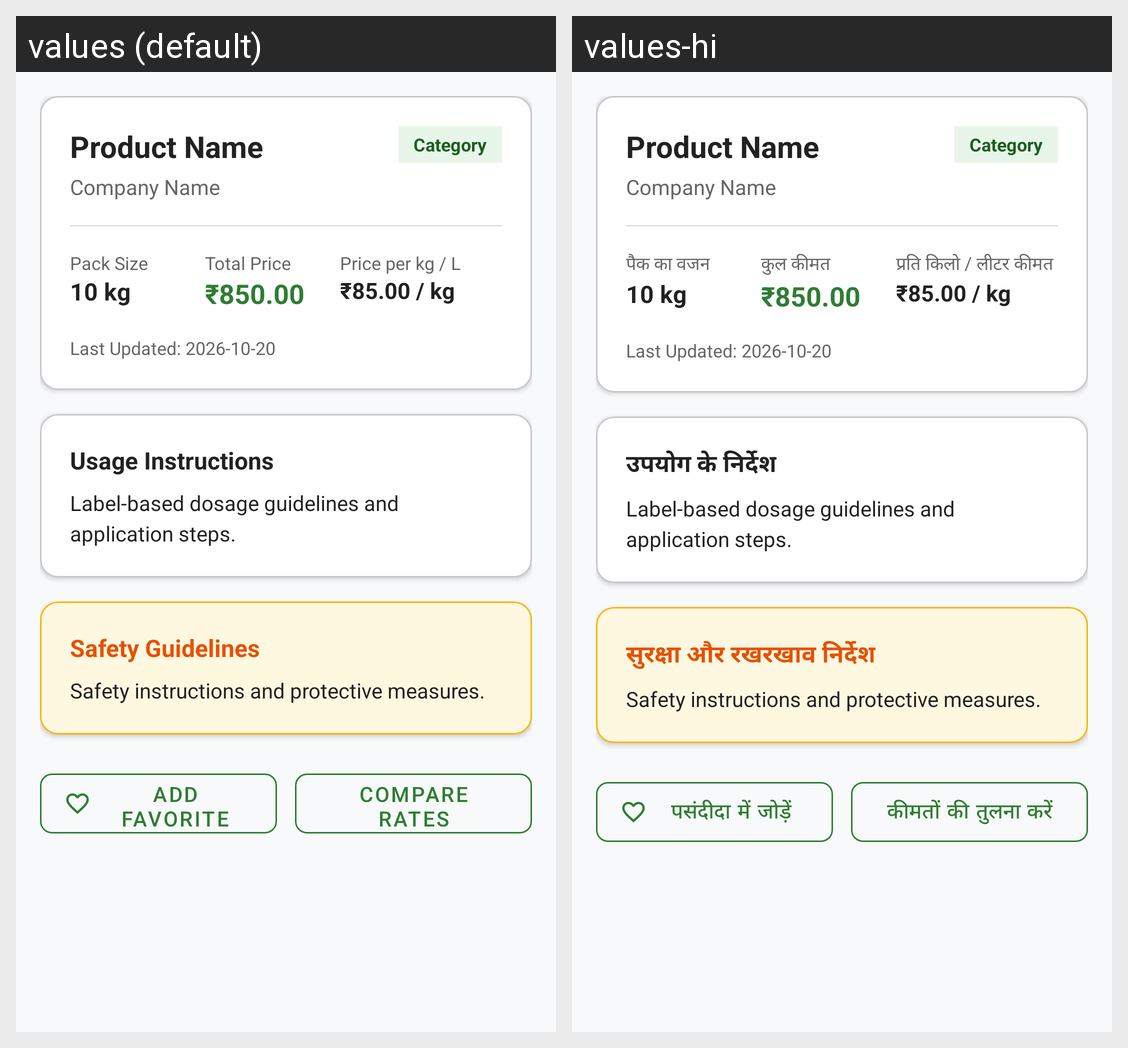

This grid shows one Android layout under two languages. Give, for every string resource on the screen, its name, the default text and each shown locale's text.
Android screen res/layout/activity_product_details.xml rendered under 2 locales, left to right: values (default), values-hi. Device: Nexus 5 (rendered at 1080×1920; each locale shown at half size, 540×960, under a caption strip naming it); theme Theme.KisanSathi.
Strings drawn on this screen, with the default value and each locale's value (text and hints the layout hard-codes, and strings that could not be matched under every locale, appear in the picture but are not listed):

pack_size
  values: Pack Size
  values-hi: पैक का वजन

total_price
  values: Total Price
  values-hi: कुल कीमत

calculated_unit_rate
  values: Price per kg / L
  values-hi: प्रति किलो / लीटर कीमत

usage_instructions
  values: Usage Instructions
  values-hi: उपयोग के निर्देश

safety_guidelines
  values: Safety Guidelines
  values-hi: सुरक्षा और रखरखाव निर्देश

favorite_btn_add
  values: Add Favorite
  values-hi: पसंदीदा में जोड़ें

compare_rates
  values: Compare Rates
  values-hi: कीमतों की तुलना करें
